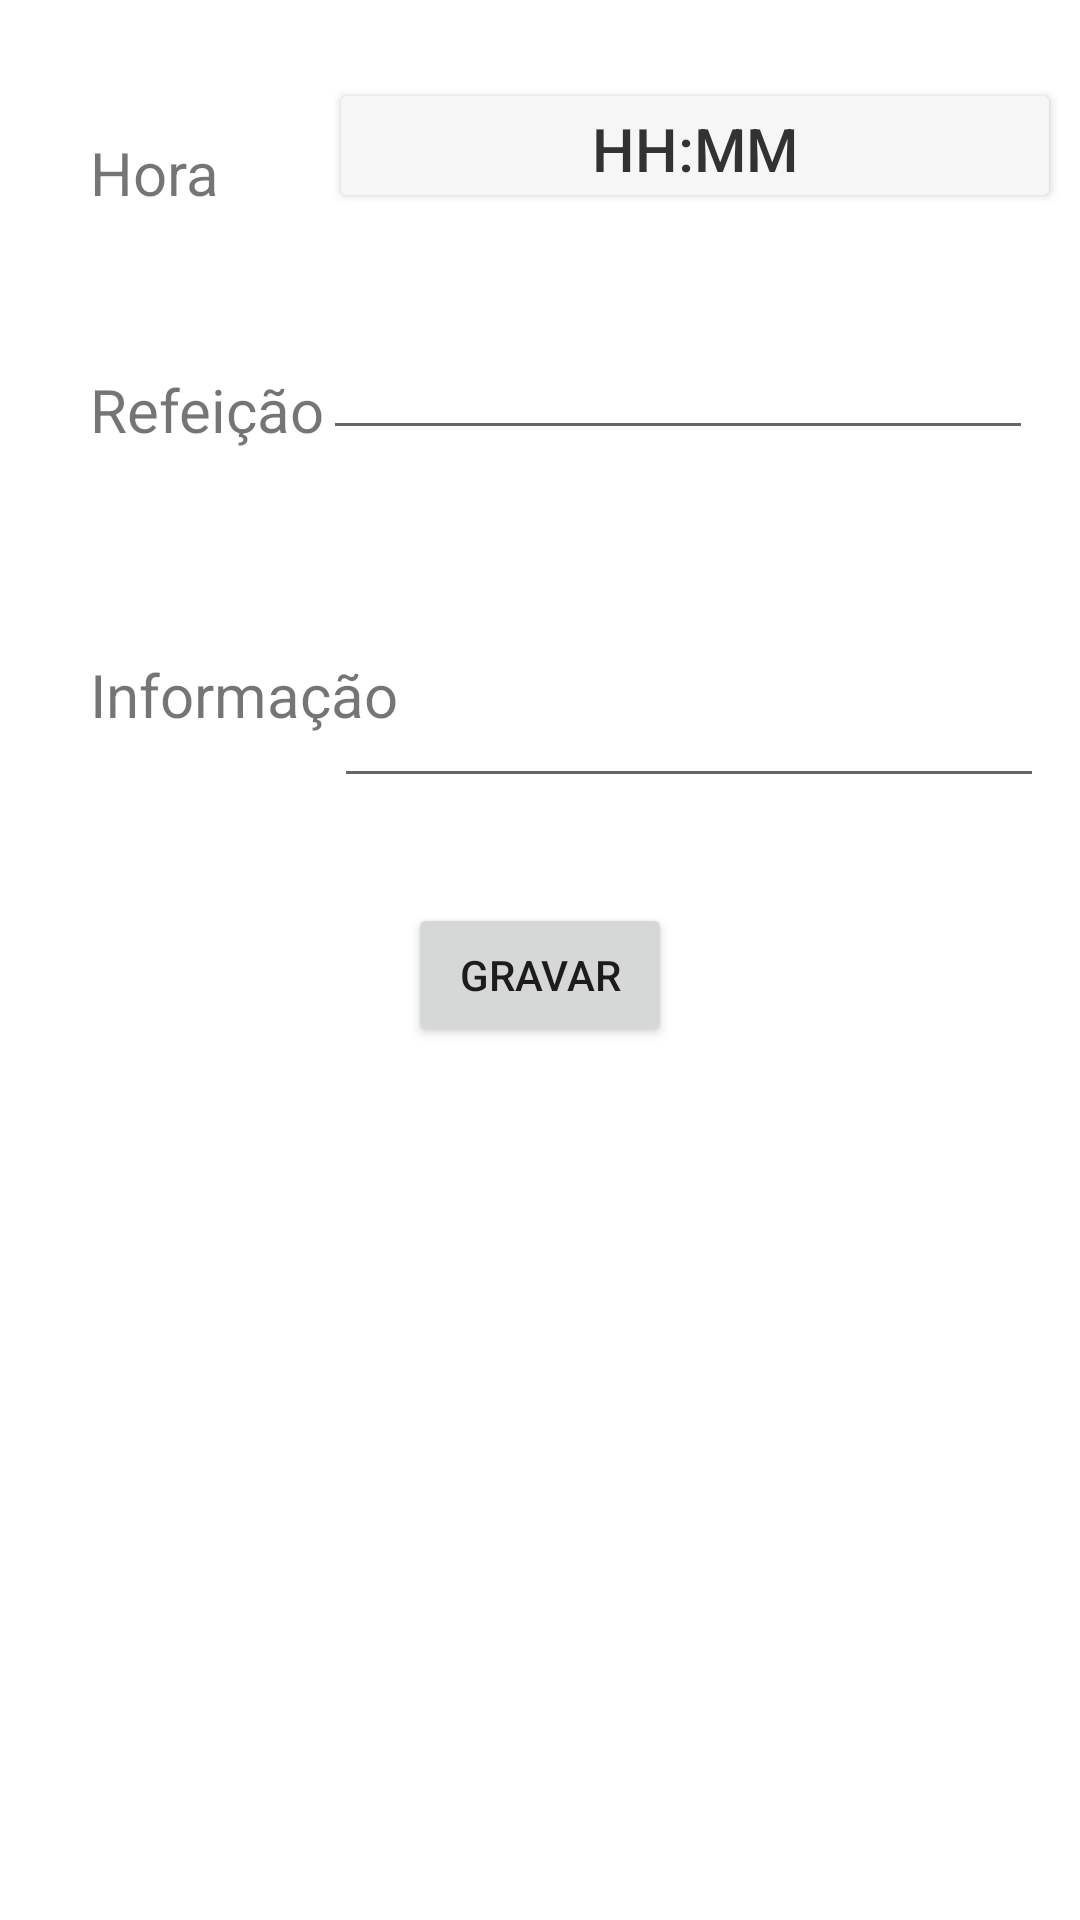

Produce the Android XML layout that renders to this screen, including the resource entries it uses.
<!-- AndroidManifest.xml: application theme Theme.TrabalhoPratico -->
<!-- res/layout/activity_nova_refeicao.xml -->
<?xml version="1.0" encoding="utf-8"?>
<ScrollView xmlns:android="http://schemas.android.com/apk/res/android"
    xmlns:app="http://schemas.android.com/apk/res-auto"
    xmlns:tools="http://schemas.android.com/tools"
    android:layout_width="match_parent"
    android:layout_height="match_parent">

    <androidx.constraintlayout.widget.ConstraintLayout
        android:layout_width="match_parent"
        android:layout_height="wrap_content"
        tools:context=".NovaRefeicao">


        <TextView
            android:id="@+id/textView2"
            android:layout_width="wrap_content"
            android:layout_height="wrap_content"
            android:layout_marginStart="30dp"
            android:layout_marginTop="44dp"
            android:text="Hora"
            android:textSize="@dimen/text_size"
            app:layout_constraintStart_toStartOf="parent"
            app:layout_constraintTop_toTopOf="parent" />

        <Button
            android:id="@+id/timeInput"
            android:layout_width="244dp"
            android:layout_height="45dp"
            android:backgroundTint="#F6F6F6"
            android:onClick="popTimePicker"
            android:text="hh:mm"
            android:textColor="@android:color/secondary_text_light"
            android:textSize="@dimen/text_size"
            app:layout_constraintBottom_toBottomOf="@+id/textView2"
            app:layout_constraintEnd_toEndOf="parent"
            app:layout_constraintHorizontal_bias="0.85"
            app:layout_constraintStart_toEndOf="@+id/textView2" />

        <EditText
            android:id="@+id/refeicaoInput"
            android:layout_width="wrap_content"
            android:layout_height="wrap_content"
            android:layout_marginEnd="16dp"
            android:ems="10"
            android:inputType="textPersonName"
            android:textSize="@dimen/text_size"
            app:layout_constraintBottom_toBottomOf="@+id/textView3"
            app:layout_constraintEnd_toEndOf="parent"
            app:layout_constraintHorizontal_bias="0.85"
            app:layout_constraintStart_toEndOf="@+id/textView3" />

        <TextView
            android:id="@+id/textView4"
            android:layout_width="wrap_content"
            android:layout_height="wrap_content"
            android:layout_marginStart="30dp"
            android:layout_marginTop="68dp"
            android:text="Informação"
            android:textSize="@dimen/text_size"
            app:layout_constraintStart_toStartOf="parent"
            app:layout_constraintTop_toBottomOf="@+id/textView3" />

        <Button
            android:id="@+id/gravarButton"
            android:layout_width="wrap_content"
            android:layout_height="wrap_content"
            android:layout_marginTop="35dp"
            android:onClick="gravarNovaRefeicao"
            android:text="Gravar"
            app:layout_constraintEnd_toEndOf="parent"
            app:layout_constraintStart_toStartOf="parent"
            app:layout_constraintTop_toBottomOf="@+id/informacaoInput" />

        <ScrollView
            android:layout_width="match_parent"
            android:layout_height="match_parent">

        </ScrollView>

        <TextView
            android:id="@+id/textView3"
            android:layout_width="wrap_content"
            android:layout_height="wrap_content"
            android:layout_marginStart="30dp"
            android:layout_marginTop="52dp"
            android:text="Refeição"
            android:textSize="@dimen/text_size"
            app:layout_constraintStart_toStartOf="parent"
            app:layout_constraintTop_toBottomOf="@+id/textView2" />

        <EditText
            android:id="@+id/informacaoInput"
            android:layout_width="wrap_content"
            android:layout_height="wrap_content"
            android:layout_marginTop="4dp"
            android:layout_marginEnd="16dp"
            android:ems="10"
            android:gravity="start|top"
            android:inputType="textMultiLine"
            android:textSize="@dimen/text_size"
            app:layout_constraintEnd_toEndOf="parent"
            app:layout_constraintHorizontal_bias="0.85"
            app:layout_constraintStart_toEndOf="@+id/textView4"
            app:layout_constraintTop_toTopOf="@+id/textView4" />




    </androidx.constraintlayout.widget.ConstraintLayout>
</ScrollView>
<!-- resources referenced by this layout -->
<resources>
  <dimen name="text_size">20sp</dimen>
  <style name="Theme.TrabalhoPratico" parent="Theme.MaterialComponents.DayNight.NoActionBar">
          
          <item name="colorPrimary">@color/purple_500</item>
          <item name="colorPrimaryVariant">@color/purple_700</item>
          <item name="colorOnPrimary">@color/white</item>
          
          <item name="colorSecondary">@color/teal_200</item>
          <item name="colorSecondaryVariant">@color/teal_700</item>
          <item name="colorOnSecondary">@color/black</item>
          
          <item name="android:statusBarColor" tools:targetApi="l">?attr/colorPrimaryVariant</item>
          
      </style>
  <color name="purple_500">#FF6200EE</color>
  <color name="purple_700">#FF3700B3</color>
  <color name="white">#FFFFFFFF</color>
  <color name="teal_200">#FF03DAC5</color>
  <color name="teal_700">#FF018786</color>
  <color name="black">#FF000000</color>
</resources>
